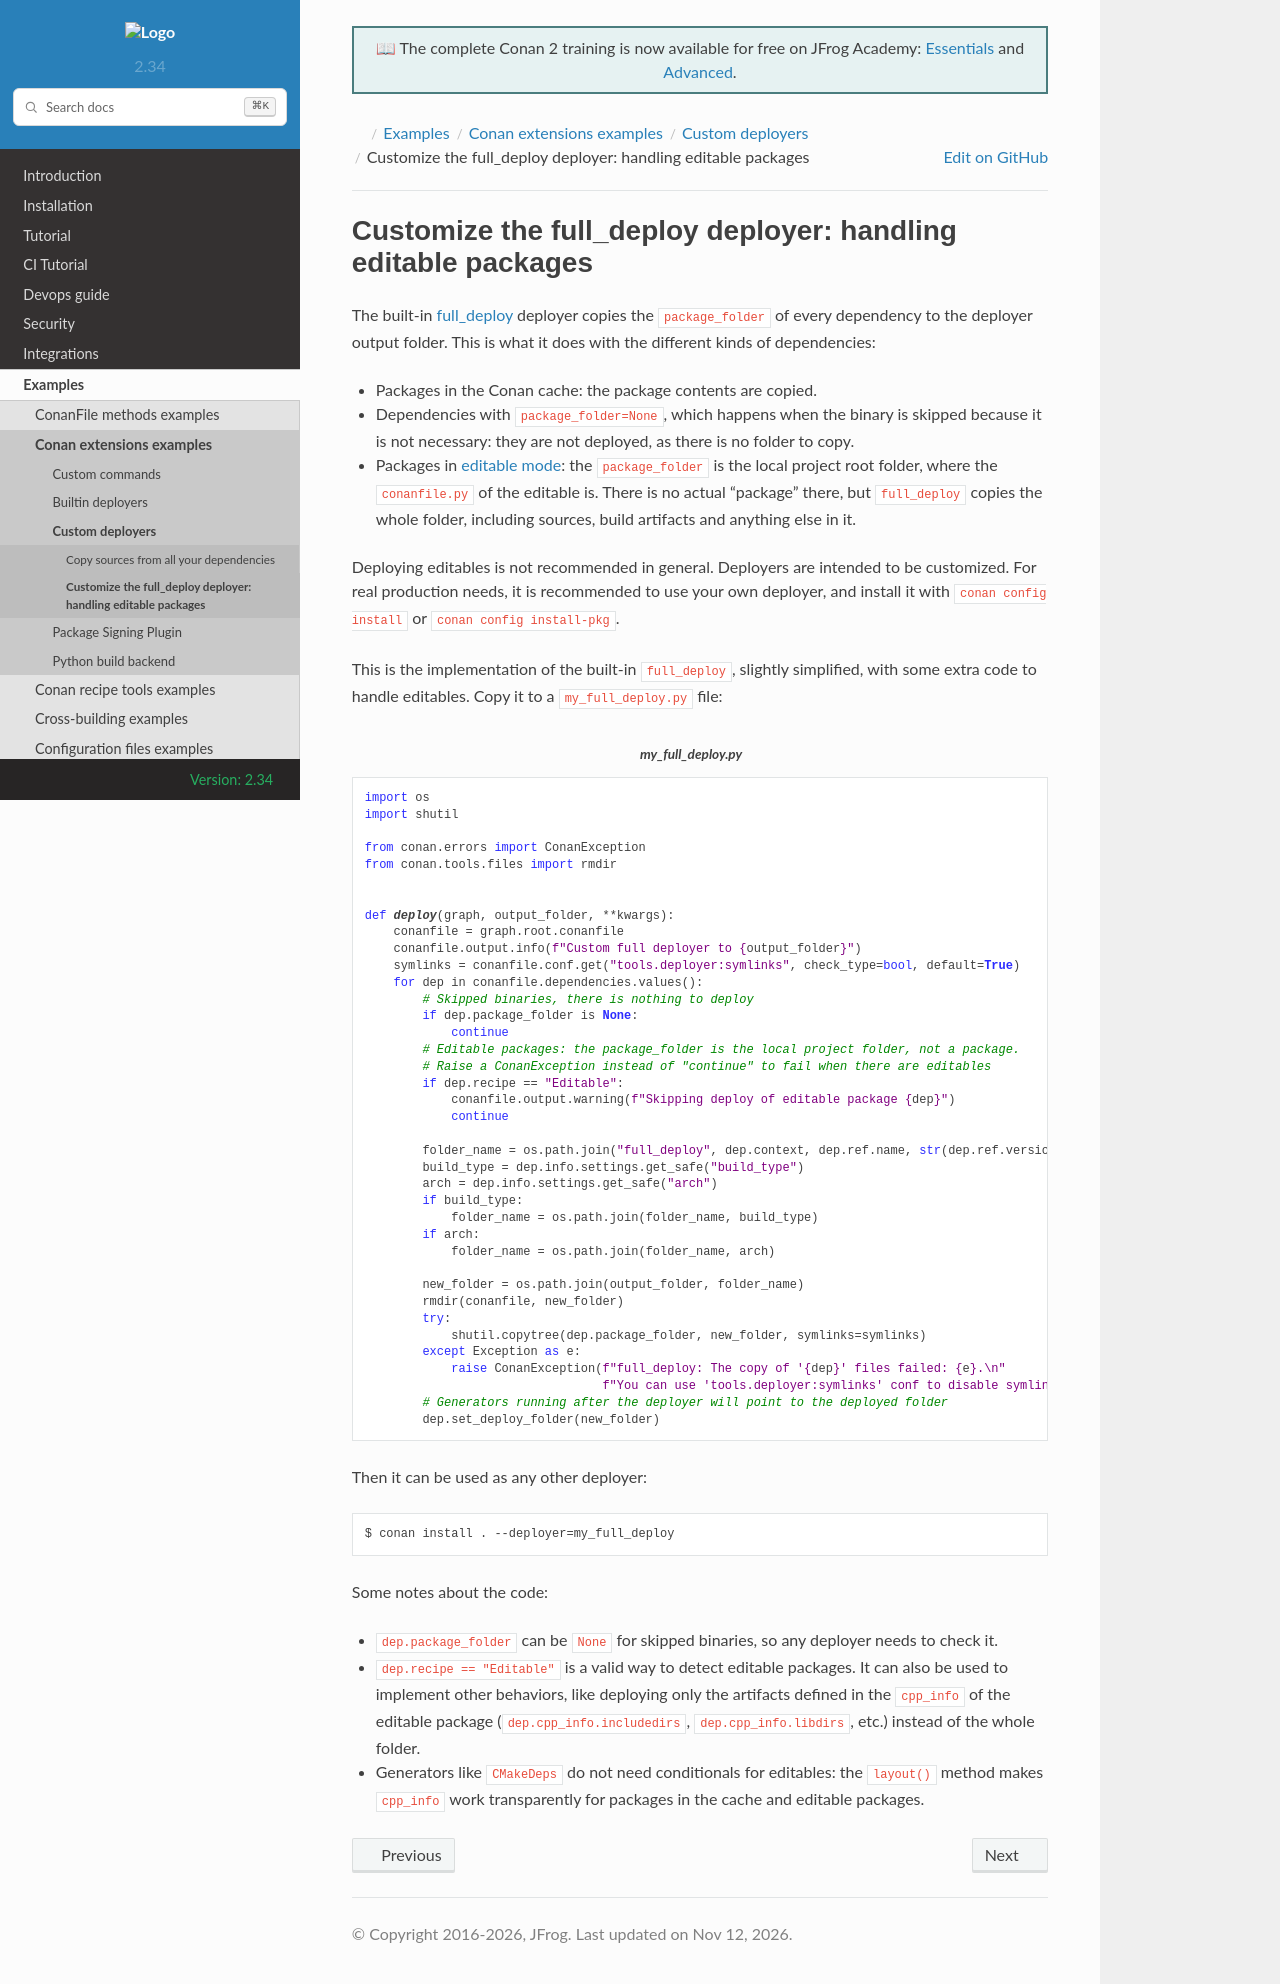

repository: conan-io/docs · page: 2.34/examples/extensions/deployers/custom/custom_deployer_full_deploy_editables.html · generator: sphinx

.. _examples_extensions_deployers_full_deploy_editables:

Customize the full_deploy deployer: handling editable packages
==============================================================

The built-in :ref:`full_deploy<reference_extensions_deployer_full_deploy>` deployer copies the ``package_folder`` of every
dependency to the deployer output folder. This is what it does with the different kinds of dependencies:

- Packages in the Conan cache: the package contents are copied.
- Dependencies with ``package_folder=None``, which happens when the binary is skipped because it is not necessary: they are
  not deployed, as there is no folder to copy.
- Packages in :ref:`editable mode<editable_packages>`: the ``package_folder`` is the local project root folder, where
  the ``conanfile.py`` of the editable is. There is no actual "package" there, but ``full_deploy`` copies the whole folder, including
  sources, build artifacts and anything else in it.

Deploying editables is not recommended in general. Deployers are intended
to be customized. For real production needs, it is recommended to use your own deployer, and install it with
``conan config install`` or ``conan config install-pkg``.

This is the implementation of the built-in ``full_deploy``, slightly simplified, with some
extra code to handle editables. Copy it to a ``my_full_deploy.py`` file:

.. code-block:: python
    :caption: **my_full_deploy.py**

    import os
    import shutil

    from conan.errors import ConanException
    from conan.tools.files import rmdir


    def deploy(graph, output_folder, **kwargs):
        conanfile = graph.root.conanfile
        conanfile.output.info(f"Custom full deployer to {output_folder}")
        symlinks = conanfile.conf.get("tools.deployer:symlinks", check_type=bool, default=True)
        for dep in conanfile.dependencies.values():
            # Skipped binaries, there is nothing to deploy
            if dep.package_folder is None:
                continue
            # Editable packages: the package_folder is the local project folder, not a package.
            # Raise a ConanException instead of "continue" to fail when there are editables
            if dep.recipe == "Editable":
                conanfile.output.warning(f"Skipping deploy of editable package {dep}")
                continue

            folder_name = os.path.join("full_deploy", dep.context, dep.ref.name, str(dep.ref.version))
            build_type = dep.info.settings.get_safe("build_type")
            arch = dep.info.settings.get_safe("arch")
            if build_type:
                folder_name = os.path.join(folder_name, build_type)
            if arch:
                folder_name = os.path.join(folder_name, arch)

            new_folder = os.path.join(output_folder, folder_name)
            rmdir(conanfile, new_folder)
            try:
                shutil.copytree(dep.package_folder, new_folder, symlinks=symlinks)
            except Exception as e:
                raise ConanException(f"full_deploy: The copy of '{dep}' files failed: {e}.\n"
                                     f"You can use 'tools.deployer:symlinks' conf to disable symlinks")
            # Generators running after the deployer will point to the deployed folder
            dep.set_deploy_folder(new_folder)

Then it can be used as any other deployer:

.. code-block:: bash

    $ conan install . --deployer=my_full_deploy

Some notes about the code:

- ``dep.package_folder`` can be ``None`` for skipped binaries, so any deployer needs to check it.
- ``dep.recipe == "Editable"`` is a valid way to detect editable packages. It can also be used to
  implement other behaviors, like deploying only the artifacts defined in the ``cpp_info`` of the editable package
  (``dep.cpp_info.includedirs``, ``dep.cpp_info.libdirs``, etc.) instead of the whole folder.
- Generators like ``CMakeDeps`` do not need conditionals for editables: the ``layout()`` method makes ``cpp_info`` work
  transparently for packages in the cache and editable packages.
